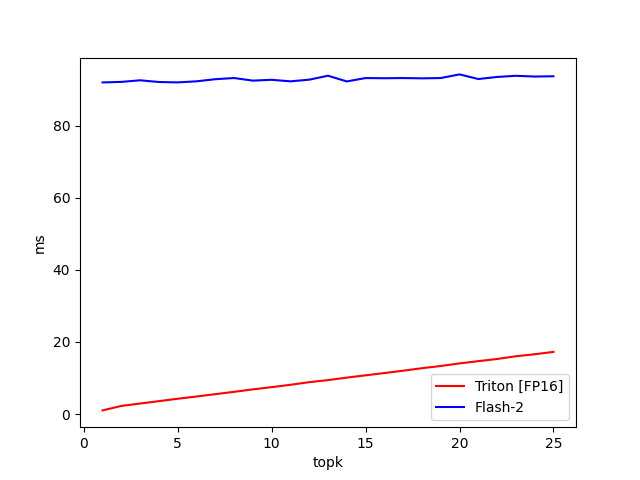

Source data for this figure (header and first rows):
topk, Triton [FP16], Flash-2
1, 1, 91.98
2, 2.239, 92.13
3, 2.906, 92.57
4, 3.569, 92.1
5, 4.233, 92
6, 4.856, 92.29
7, 5.502, 92.87
8, 6.148, 93.2
9, 6.832, 92.48
10, 7.453, 92.71
11, 8.1, 92.28
12, 8.833, 92.75
13, 9.403, 93.85
14, 10.1, 92.26
15, 10.73, 93.19
16, 11.36, 93.15
17, 12.01, 93.2
18, 12.71, 93.12
19, 13.32, 93.2
20, 14.04, 94.21
21, 14.66, 92.93
22, 15.26, 93.5
23, 16.02, 93.82
24, 16.58, 93.62
25, 17.23, 93.69
